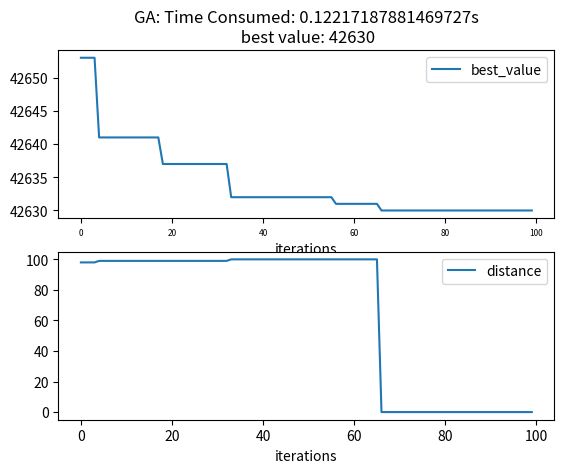

This figure's Python source:
import random
import matplotlib.pyplot as plt
import time

def generatemymap(N) :
    mymap = list()
    for i in range(N) :
        mymap.append([0] * N)
    for i in range(N) :
        for j in range(i, N) :
            if i == j :
                continue
            w = random.randrange(1, 1000)
            mymap[i][j] = w
            mymap[j][i] = w
    return mymap

LENGTH = 100
MAP = generatemymap(LENGTH)

def overhead(sequence, mymap) :
    N = len(sequence)
    distance = 0
    for i in range(N - 2) :
        distance += mymap[i][i+1]
    distance += mymap[sequence[0]][sequence[N-1]]
    return distance


def footrule(a, b) :
    distance = 0
    for i in range(len(a)) :
        if a[i] != b[i] :
            distance += 1
    return distance

def order1(chromosome1, chromosome2) :
    N = len(chromosome1)
    child = list()
    idx0 = random.randrange(0, N)
    idx1 = random.randrange(0, N)
    
    lo, hi = 0, 0
    if idx0 < idx1 :
        lo = idx0
        hi = idx1
    else :
        lo = idx1
        hi = idx0

    fragment = chromosome1[lo : hi + 1]

    for i in range(N) :
        if chromosome2[i] not in fragment :
            child.append(chromosome2[i])

    insertion = random.randint(0, len(child))
    child = child[:insertion] + fragment + child[insertion:]
    return child


def PMX(chromosome1, chromosome2) :
    N = len(chromosome1)
    child = chromosome2.copy()
    idx0 = random.randrange(0, N)
    idx1 = random.randrange(0, N)
    
    lo, hi = 0, 0
    if idx0 < idx1 :
        lo = idx0
        hi = idx1
    else :
        lo = idx1
        hi = idx0
    
    child[lo : hi + 1] = chromosome1[lo : hi + 1]
    for i in range(hi - lo + 1) :
        if chromosome2[lo + i] not in child[lo : hi + 1] :
            value = chromosome1[lo + i]
            position = chromosome2.index(value)
            while(position >= lo and position <= hi) :
                value = chromosome1[position]
                position = chromosome2.index(value)
            child[position] = chromosome2[lo + i]
    return child

class individual :
    def __init__(self) :
        self.dim = LENGTH
        self.chromosome = [i for i in range(self.dim)]
        random.shuffle(self.chromosome)
        self.fit = self.fitness()

    def fitness(self) :
        return overhead(self.chromosome, MAP)

    def setchromosome(self, chromosome) :
        self.chromosome = chromosome
        self.fit = self.fitness()

class ga :
    def __init__(self, population, max_iter) :
        self.individuals = list()
        self.dim = LENGTH
        self.max_iter = max_iter
        self.currentbest = list()
        self.population = population
        self.bestvalues = list()
        self.besttrace = list()

        for i in range(population) :
            self.individuals.append(individual())
    
    def optimize(self) :
        self.currentbest.clear()
        self.bestvalues.clear()
        self.besttrace.clear()

        for iter in range(self.max_iter) :
            print('iter=' + str(iter), end=' ')
            nextgen = list()
            # Roulette Wheel selection, retain 10% best individuals
            self.individuals = sorted(self.individuals, key = lambda item : item.fit)
            self.currentbest.append(self.individuals[0].fit)

            if self.bestvalues != [] :
                if self.individuals[0].fit < self.bestvalues[-1] :
                    self.bestvalues.append(self.individuals[0].fit)
                    self.besttrace.append(self.individuals[0].chromosome)
                else :
                    self.bestvalues.append(self.bestvalues[-1])
                    self.besttrace.append(self.besttrace[-1])
            else :
                self.bestvalues.append(self.individuals[0].fit)
                self.besttrace.append(self.individuals[0].chromosome)

            for i in range(int(self.population * 0.1)) :
                nextgen.append(self.individuals[i])
            print(self.bestvalues[-1], end='\n')

            # sum_fit = 0
            # for i in range(self.population) :
            #     sum_fit += self.individuals[i].fit
            
            # wheel = list()
            # for i in range(self.population) :
            #     wheel.append(self.individuals[i].fit / sum_fit)
            
            while(len(nextgen) < self.population) :
                # p = random.uniform(0, 1) 
                # parent1 = 0
                # for i in range(self.population) :
                #     if p > wheel[i] :
                #         parent1 = i
                # parent2 = parent1
          
                # while(parent2 == parent1) :
                #     p = random.uniform(0, 1) 
                #     for i in range(self.population) :
                #         if p > wheel[i] :
                #             parent2 = i
                parent1 = random.randrange(0, self.population)
                parent2 = parent1
                while(parent2 == parent1) :
                    parent2 = random.randrange(0, self.population)
                
                childchromosome = order1(self.individuals[parent1].chromosome, 
                                    self.individuals[parent2].chromosome)

                child = individual()
                child.setchromosome(childchromosome)
                nextgen.append(child)
                # !!
            self.individuals = nextgen


iterations = 100
population = 30

optimizer = ga(population, iterations)
time_start = time.time() 
optimizer.optimize()
time_end = time.time()
time_c1= time_end - time_start
x1 = range(iterations)
y1 = optimizer.bestvalues

fig = plt.figure()
ax1 = plt.subplot(2, 1, 1)
ax1.plot(x1, y1, label = 'best_value')
ax1.set_xlabel('iterations')
plt.setp(ax1.get_xticklabels(), fontsize=6)

ax1.legend()

ax1.set_title('GA: Time Consumed: ' + str(time_c1) + 
's\n best value: ' + str(optimizer.bestvalues[-1]))

ax2 = plt.subplot(2, 1, 2)
x2 = range(iterations)
y2 = list()
for i in x2 :
    y2.append(footrule(optimizer.besttrace[-1], optimizer.besttrace[i]))
ax2.plot(x2, y2, label = 'distance')
ax2.set_xlabel('iterations')
ax2.legend()
print(optimizer.bestvalues[0])

plt.show()
